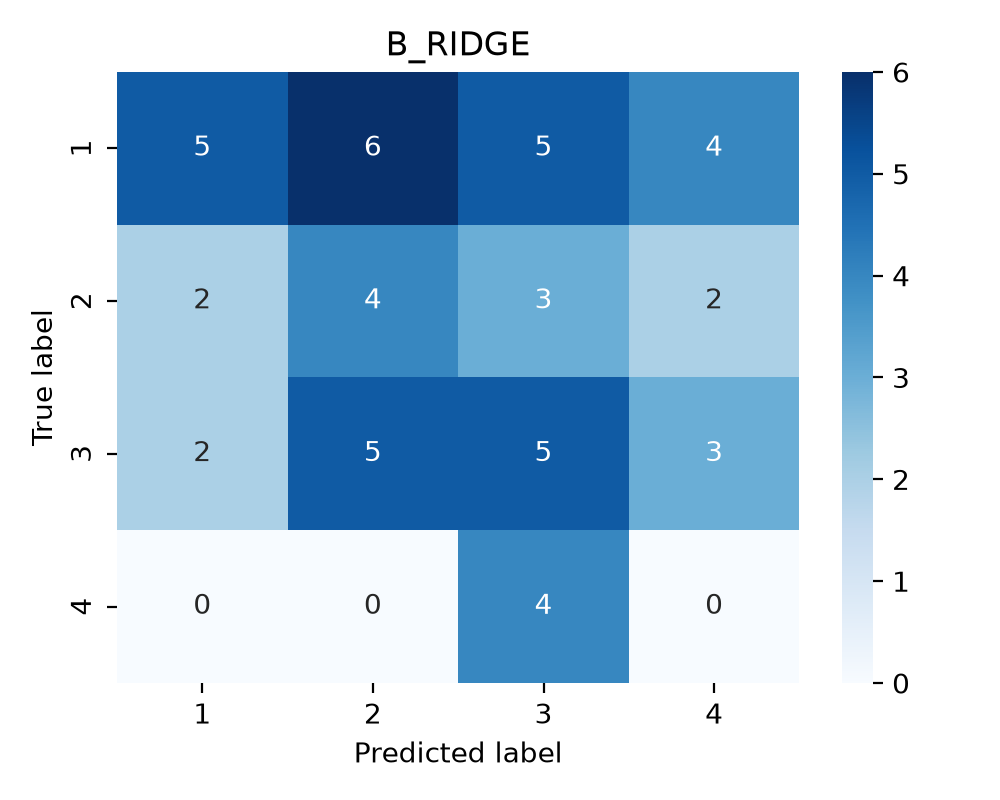

The file beside this chart, header and first rows:
true_label, 1, 2, 3, 4
1, 5, 6, 5, 4
2, 2, 4, 3, 2
3, 2, 5, 5, 3
4, 0, 0, 4, 0
